Run: headless pygame with SDL's dummy video driver; simulated clock (each Clock.tick advances the game by its frame time, no real sleeping); random seed 0; keys injected as events and as key.get_pressed() state; mouse plan: one left click at the window centre at the start of phase 2, then a move to the lower-right quarter at the start of phase 3.
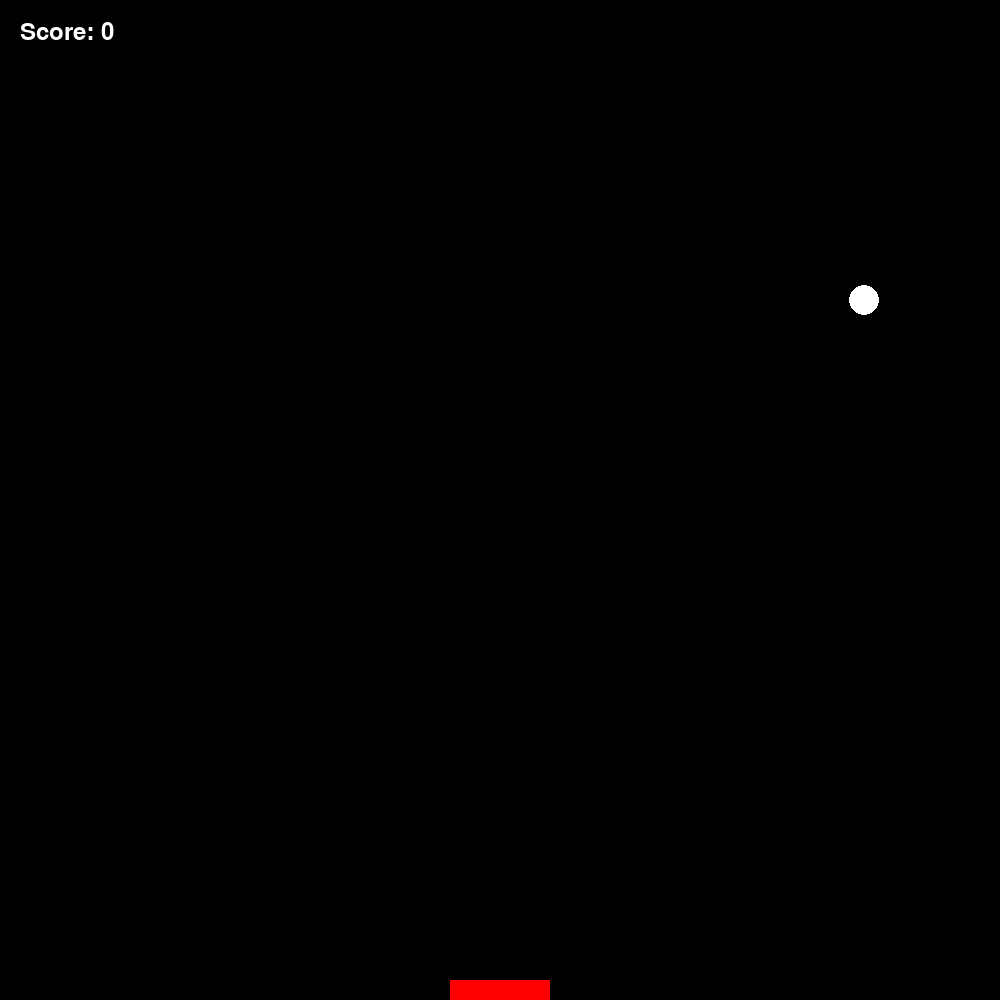
Frame 1 of 4 · flips 1–60 · no input
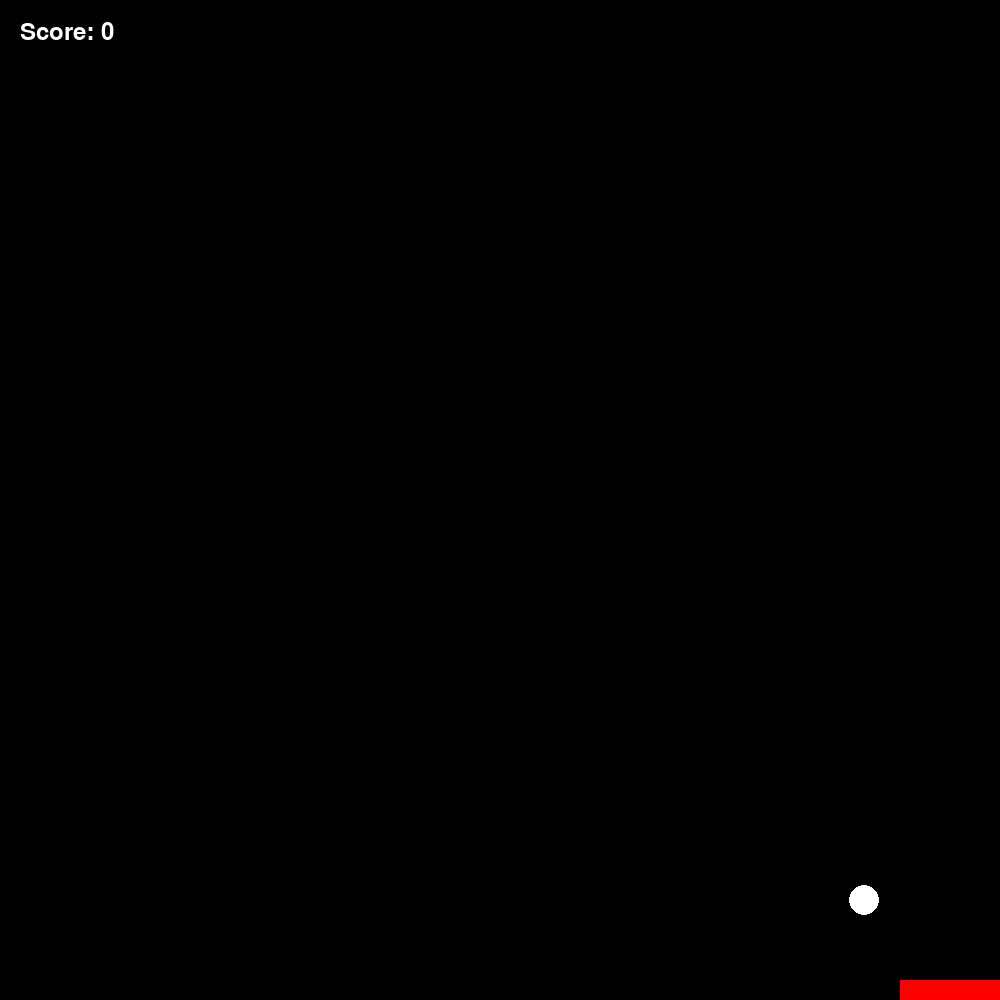
Frame 2 of 4 · flips 61–180 · clicked the window centre · tapped SPACE, RETURN · held RIGHT (→), D
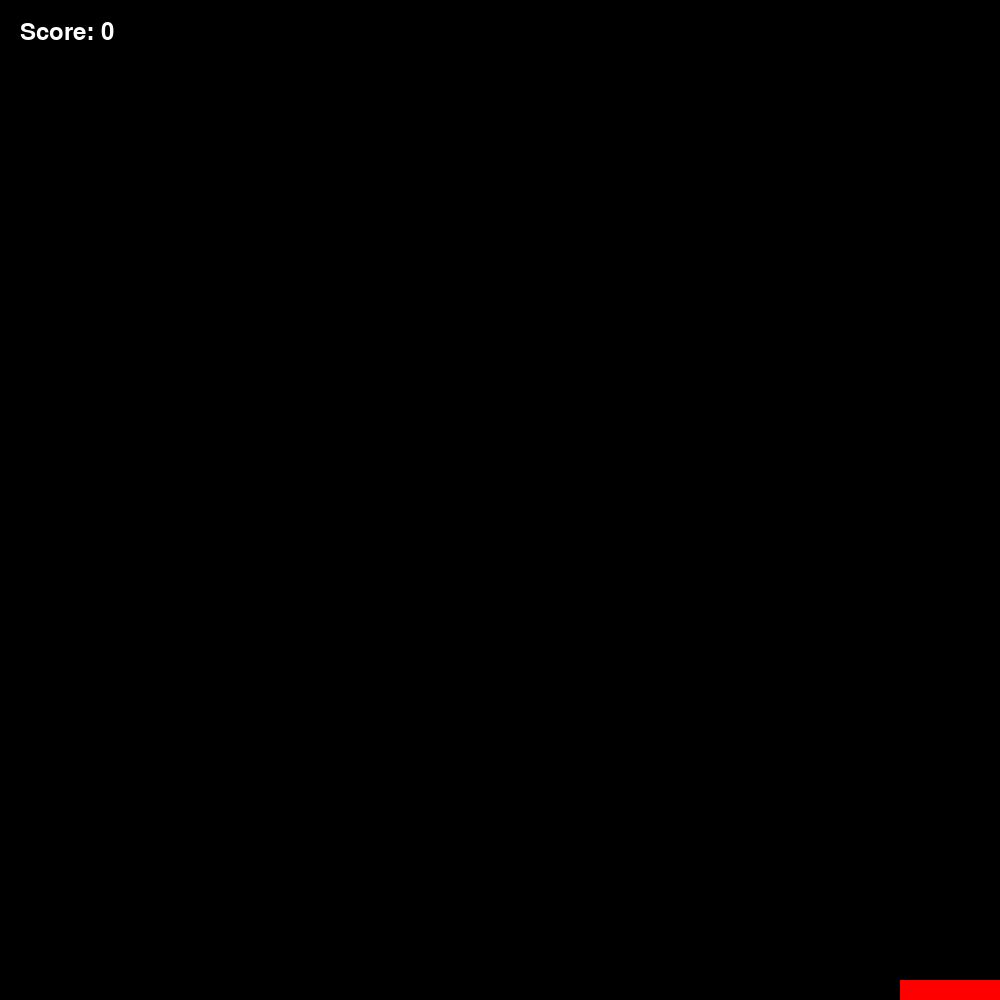
Frame 3 of 4 · flips 181–300 · moved the mouse to the lower-right quarter · held DOWN (↓), S
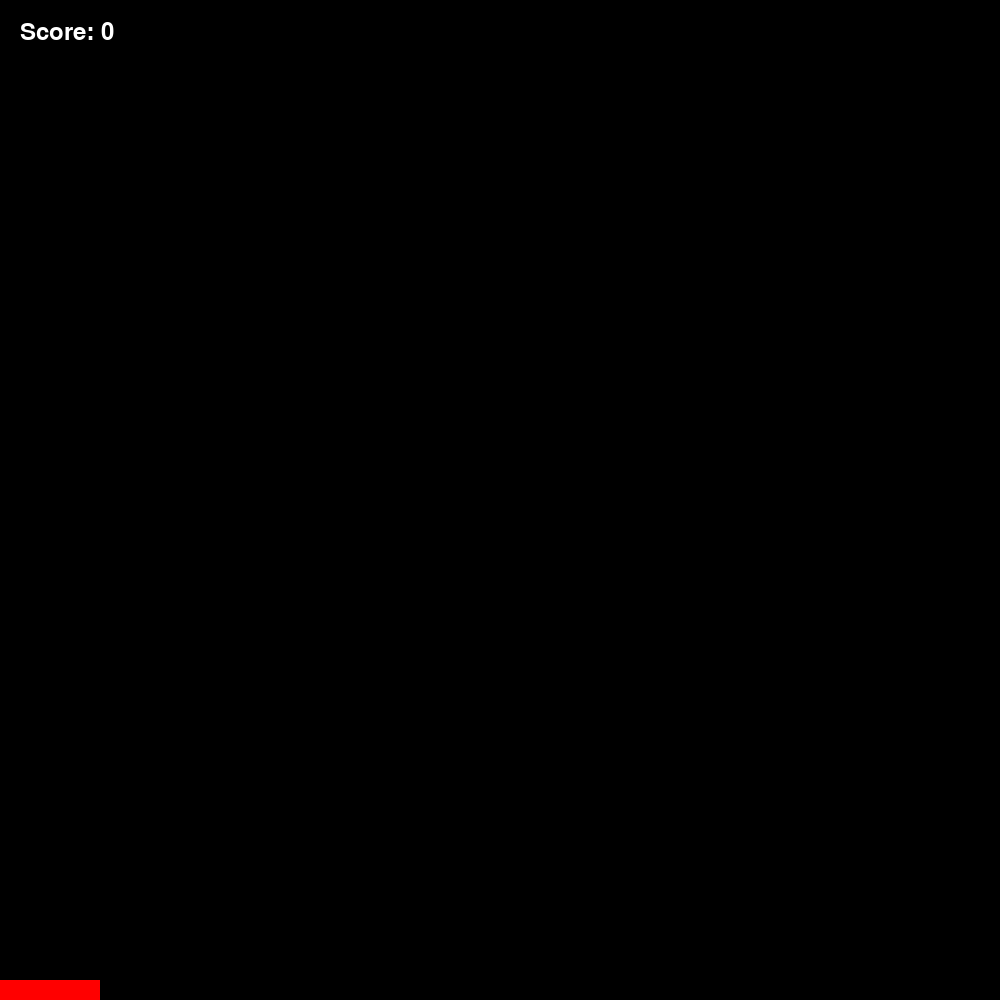
Frame 4 of 4 · flips 301–420 · held LEFT (←), A, UP (↑), W

The pygame program that drew these frames:


import pygame
import sys
import random

# initialize constants
SCREEN_WIDTH = 1000
SCREEN_HEIGHT = 1000
CATCHER_WIDTH = 100
CATCHER_HEIGHT = 20
BALL_RADIUS = 15
CATCHER_SPEED = 10
BALL_SPEED = 5

WHITE = (255, 255, 255)
RED = (255, 0, 0)

class Catcher(pygame.sprite.Sprite):
    def __init__(self):
        super().__init__()
        self.image = pygame.Surface((CATCHER_WIDTH, CATCHER_HEIGHT))
        self.image.fill(RED)
        self.rect = self.image.get_rect()
        self.rect.midbottom = (SCREEN_WIDTH // 2, SCREEN_HEIGHT)

    def update(self):
        keys = pygame.key.get_pressed()
        if keys[pygame.K_LEFT]:
            self.rect.x -= CATCHER_SPEED
        if keys[pygame.K_RIGHT]:
            self.rect.x += CATCHER_SPEED
        self.rect.left = max(0, self.rect.left)
        self.rect.right = min(SCREEN_WIDTH, self.rect.right)

class Ball(pygame.sprite.Sprite):
    def __init__(self, x):
        super().__init__()
        self.image = pygame.Surface((BALL_RADIUS * 2, BALL_RADIUS * 2), pygame.SRCALPHA)
        pygame.draw.circle(self.image, WHITE, (BALL_RADIUS, BALL_RADIUS), BALL_RADIUS)
        self.rect = self.image.get_rect()
        self.rect.center = (x, 0)

    def update(self):
        self.rect.y += BALL_SPEED


class Game:
    def __init__(self):
        self.screen = pygame.display.set_mode((SCREEN_WIDTH, SCREEN_HEIGHT))
        self.clock = pygame.time.Clock()
        self.reset_game()

    def reset_game(self):
        self.game_over = False
        self.lives = 3
        self.score = 0
        self.catcher = Catcher()
        self.balls = pygame.sprite.Group()
        self.spawn_ball()

    def spawn_ball(self):
        x = random.randint(0, SCREEN_WIDTH)
        ball = Ball(x)
        self.balls.add(ball)

    def run(self, event):
        if not self.game_over:
            for ball in self.balls:
                ball.update()
                if ball.rect.colliderect(self.catcher.rect):
                    self.score += 1
                    self.balls.remove(ball)
                    self.spawn_ball()
                if ball.rect.bottom >= SCREEN_HEIGHT:
                    self.balls.remove(ball)
                    self.lives -= 1
                    if self.lives == 0:
                        self.game_over = True

            self.catcher.update()

            self.screen.fill((0, 0, 0))
            self.balls.draw(self.screen)
            self.screen.blit(self.catcher.image, self.catcher.rect)

            score_font = pygame.font.Font(None, 36)
            score_text = score_font.render("Score: " + str(self.score), True, WHITE)
            self.screen.blit(score_text, (20, 20))

            pygame.display.flip()
            self.clock.tick(60)

            if self.game_over:
                game_over_font = pygame.font.Font(None, 70)
                game_over_text = game_over_font.render("Game Over!", True, WHITE)
                self.screen.blit(game_over_text, (SCREEN_WIDTH // 2 - 140, SCREEN_HEIGHT // 2 - 50))
                pygame.display.flip()
        else:
            for event in pygame.event.get():
                if event.type == pygame.MOUSEBUTTONDOWN:
                    self.reset_game()
                    self.game_over = False

        if event.type == pygame.QUIT:
            pygame.quit()
            sys.exit()

        return True

if __name__ == "__main__":
    game = Game()
    pygame.init()
    running = True
    while running:
        event = pygame.event.poll()
        running = game.run(event)
    pygame.quit()
